Photos from the image-classification dataset "eye_dataset" in the GitHub repository aloksharma123/animal_eye_classifier. Its 3 classes are: cat, dog, wild animal.

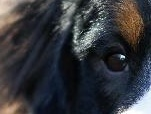
Label: dog

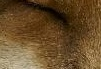
Label: wild animal

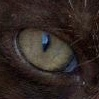
Label: cat

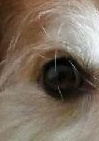
Label: dog

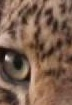
Label: wild animal

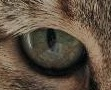
Label: cat
